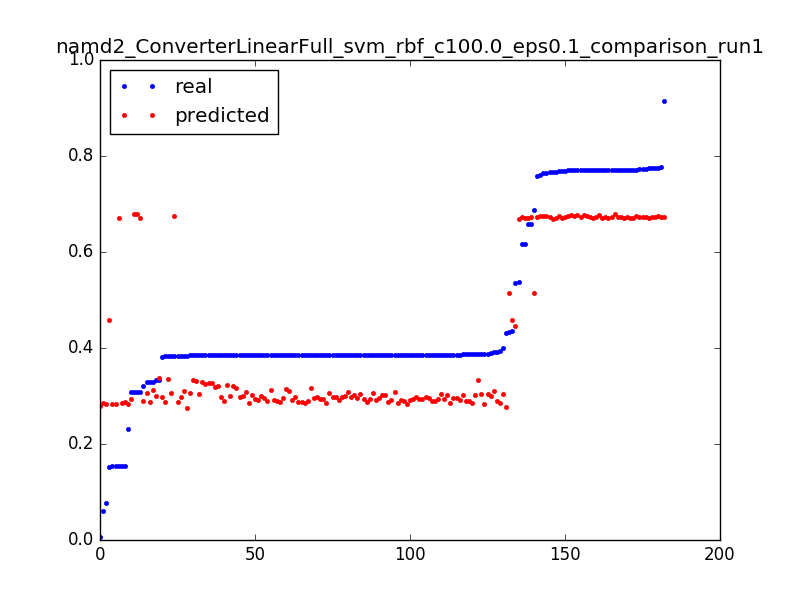

Source data for this figure (header and first rows):
0.3080520119336591, 0.67928452988, 0.050955414012738856
0.006304, 0.2795, 0.003185
0.431, 0.2776, 0.006369
0.3843, 0.2758, 0.009554
0.06133, 0.2847, 0.003185
0.3881, 0.2836, 0.006369
0.2306, 0.2824, 0.009554
0.329, 0.3119, 0.003185
0.3843, 0.3104, 0.006369
0.385, 0.3089, 0.009554
0.3853, 0.3075, 0.01274
0.3854, 0.306, 0.01592
0.3854, 0.3045, 0.01911
0.3854, 0.3031, 0.02229
0.3855, 0.3016, 0.02548
0.3904, 0.3001, 0.02866
0.3855, 0.2986, 0.03185
0.3856, 0.2972, 0.03503
0.3854, 0.2957, 0.03822
0.3854, 0.2942, 0.0414
0.3854, 0.2927, 0.04459
0.3854, 0.2913, 0.04777
0.3855, 0.2898, 0.05096
0.3855, 0.2883, 0.05414
0.3854, 0.2868, 0.05732
0.3855, 0.2853, 0.06051
0.3855, 0.2838, 0.06369
0.0771, 0.2823, 0.06688
0.3326, 0.2994, 0.003185
0.3842, 0.2989, 0.006369
0.385, 0.2983, 0.009554
0.3853, 0.2977, 0.01274
0.3853, 0.2971, 0.01592
0.3854, 0.2965, 0.01911
0.3862, 0.2959, 0.02229
0.3856, 0.2953, 0.02548
0.3856, 0.2947, 0.02866
0.3855, 0.2941, 0.03185
0.3855, 0.2935, 0.03503
0.3855, 0.2929, 0.03822
0.3855, 0.2923, 0.0414
0.3855, 0.2917, 0.04459
0.3855, 0.2911, 0.04777
0.3866, 0.2905, 0.05096
0.3856, 0.2899, 0.05414
0.3911, 0.2893, 0.05732
0.3856, 0.2887, 0.06051
0.1542, 0.288, 0.06369
0.5362, 0.4463, 0.003185
0.4361, 0.4593, 0.003185
0.153, 0.4592, 0.006369
0.658, 0.6732, 0.003185
0.7758, 0.673, 0.006369
0.7707, 0.6727, 0.009554
0.7708, 0.6725, 0.01274
0.7666, 0.6722, 0.01592
0.7707, 0.6719, 0.01911
0.771, 0.6717, 0.02229
0.7709, 0.6714, 0.02548
0.3084, 0.6711, 0.02866
0.5366, 0.669, 0.003185
... 122 more rows
